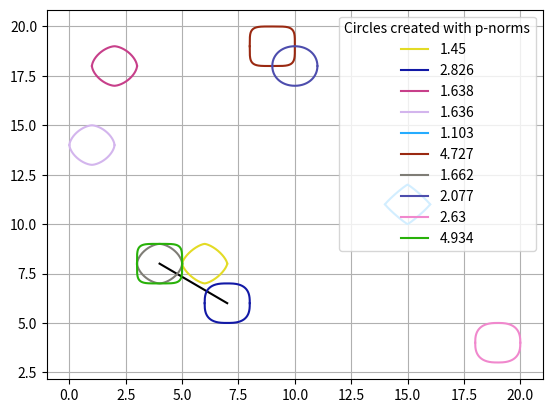

Write the Python code that produced this figure.
import numpy as np
import matplotlib.pyplot as plt
import random

# np.random.seed(0)
number_of_balls = 10
NORMS = [[1, 2, -1, -2, np.inf, -np.inf], ['fro', 'nuc', 'ky-fan', 'schatten']]
X_center = np.random.randint(0, 21, number_of_balls)
Y_center = np.random.randint(0, 21, number_of_balls)
centers = np.random.randint(0, 21, (number_of_balls, 2))
colors = np.random.randint(0, 256, (number_of_balls, 3)).astype(float) / 255
norms = np.random.uniform(0.1, 5, number_of_balls)


def closest_pair(array):
    if len(array) < 2:
        return None  # Handle edge case

    min_diff = float('inf')
    closest_pair = None
    for i in range(len(array) - 1):
        for j in range(i + 1, len(array)):
            diff = abs(array[i] - array[j])
            if diff < min_diff:
                min_diff = diff
                closest_pair = (i, j, diff)

    return closest_pair


def unit_circle_in_p_norm(X_center, Y_center, p_norm):
    p_norm = max(0.1, p_norm)  # Avoid division errors

    x = np.linspace(X_center - 1, X_center + 1, 1000)
    y1 = (1 - np.abs(x - X_center) ** p_norm) ** (1 / p_norm) + Y_center
    y2 = -(1 - np.abs(x - X_center) ** p_norm) ** (1 / p_norm) + Y_center

    return [x, [y1, y2]]


def ball_measure(x_center, y_center, colors, norms=NORMS):
    circle_measure_with_color_and_location = []
    functions = []
    p_norms = []
    normtype = random.choice(norms[0] + norms[1])
    for x_c, y_c, col in zip(x_center, y_center, colors):
        matrix = np.vstack((np.array([x_c, y_c, 21]) / 21, np.array(col), np.ones(3)))
        svd = np.linalg.svd(matrix, compute_uv=False)

        # Compute norm correctly
        if normtype == 'ky-fan':
            measure = np.linalg.norm(svd[:2], ord=2)
        elif normtype == 'schatten':
            measure = np.linalg.norm(svd, ord=2)
        else:
            measure = np.linalg.norm(matrix, ord=normtype)

        circle_measure_with_color_and_location.append(measure)
        p_norm = np.round(np.random.uniform(0.1, 5), 3)
        functions.append(unit_circle_in_p_norm(x_c, y_c, p_norm))
        p_norms.append(p_norm)

    return list(zip(x_center, y_center, colors, circle_measure_with_color_and_location, functions)), p_norms


# Compute circles and their norms
circles, p_norms = ball_measure(X_center, Y_center, colors, norms=NORMS)
distances = [circle[3] for circle in circles]
closest = closest_pair(distances)

# Plot the closest pair connection
if closest:
    closest_x = [circles[closest[0]][0], circles[closest[1]][0]]
    closest_y = [circles[closest[0]][1], circles[closest[1]][1]]
    plt.plot(closest_x, closest_y, color='black')

# Plot circles
for i, circle in enumerate(circles):
    plt.plot(circle[4][0], circle[4][1][0], color=circle[2], label=p_norms[i])
    plt.plot(circle[4][0], circle[4][1][1], color=circle[2])

plt.legend(title='Circles created with p-norms')
plt.grid()
plt.show()
